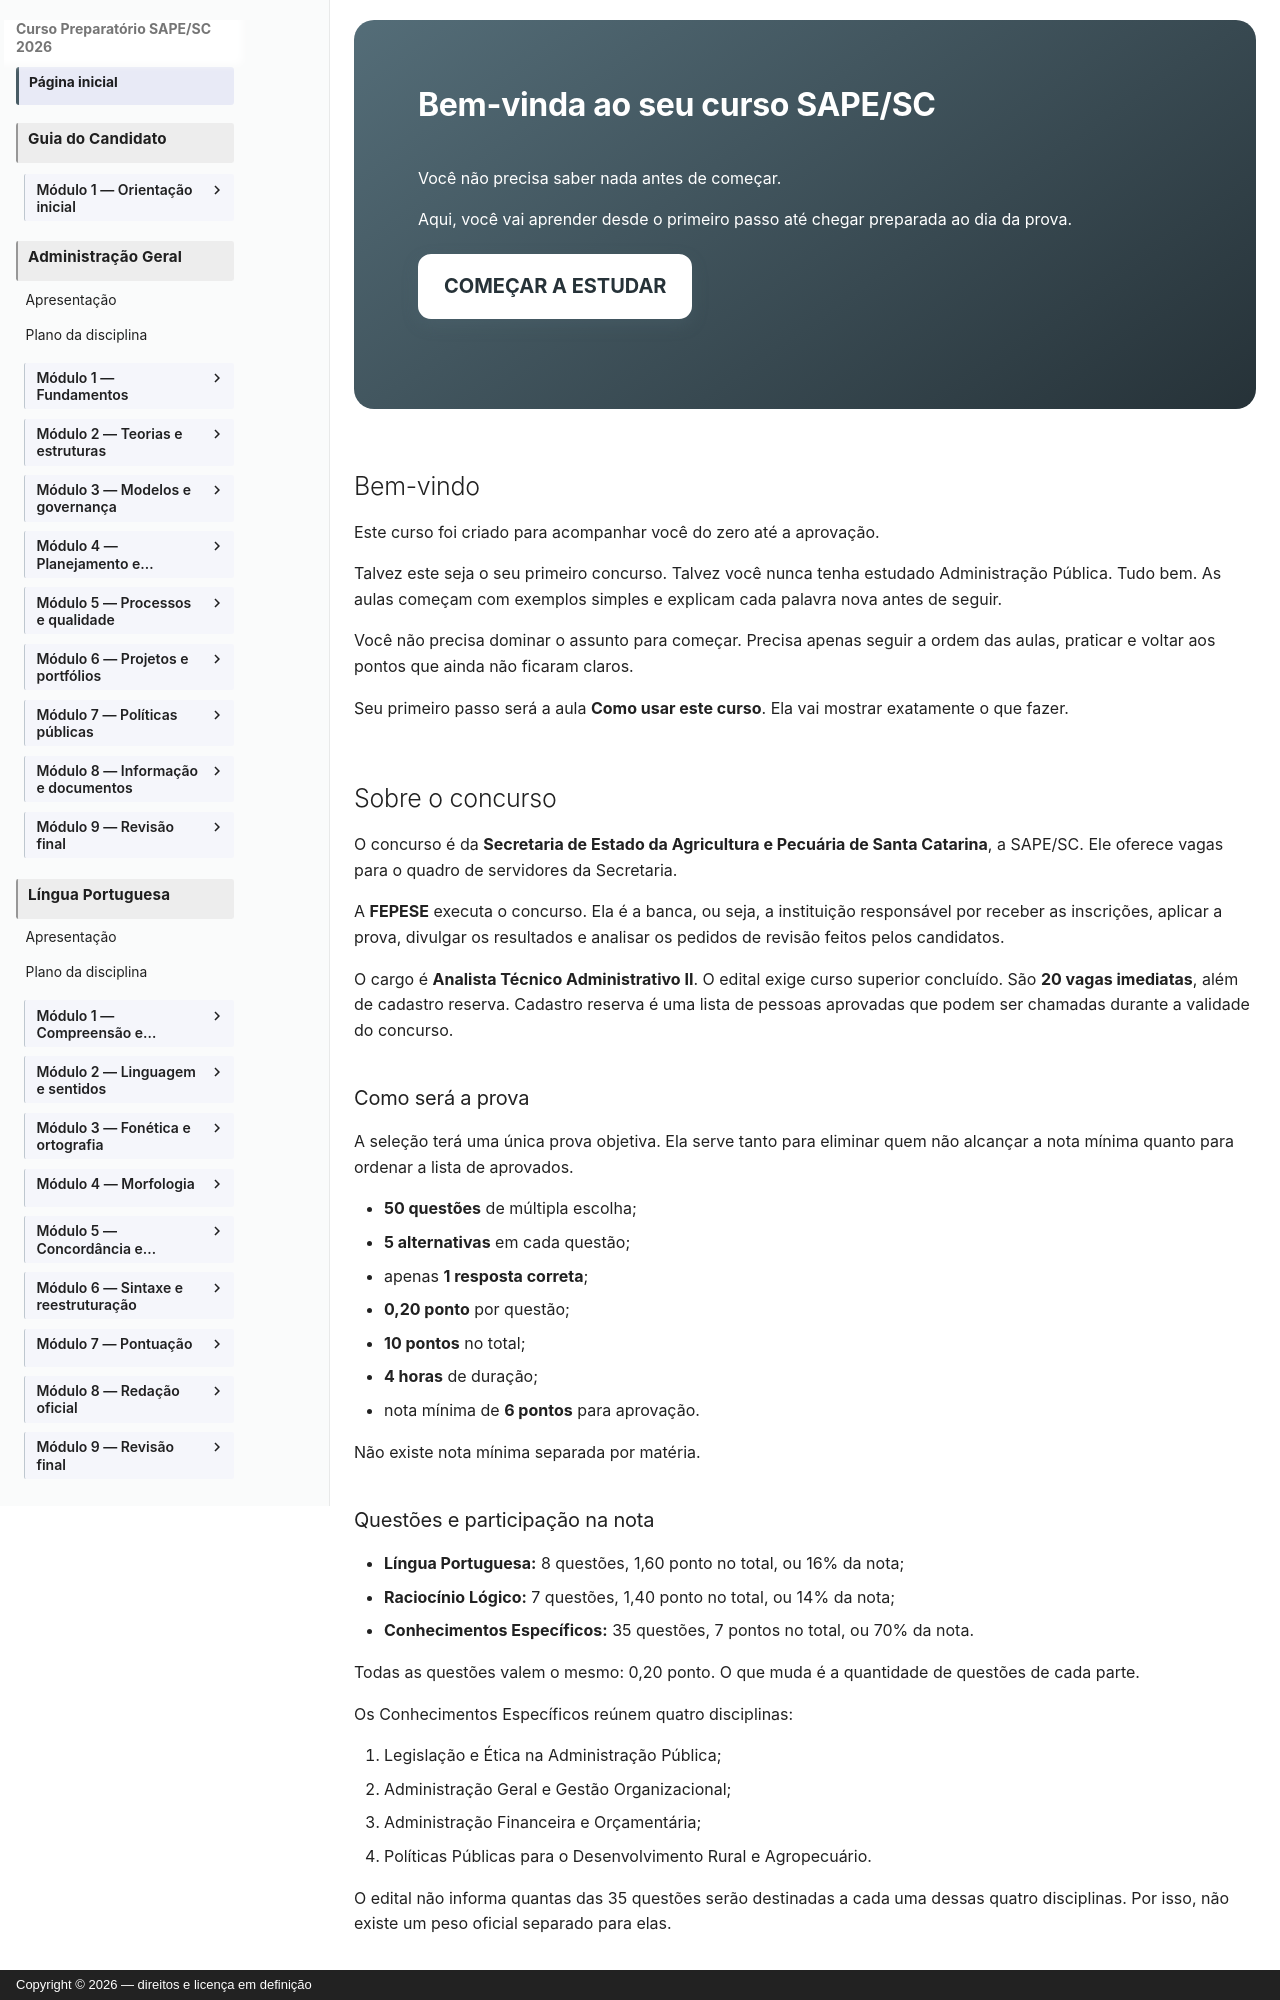

repository: vmedinax/curso-sape-sc-2026 · page: index.html · generator: mkdocs · copyright: Copyright © 2026 — direitos e licença em definição

<div class="course-hero" markdown>

# Bem-vinda ao seu curso SAPE/SC

Você não precisa saber nada antes de começar.

Aqui, você vai aprender desde o primeiro passo até chegar preparada ao dia da prova.

[COMEÇAR A ESTUDAR](00-guia-do-candidato/01-como-usar-este-curso.md){ .md-button .md-button--primary .course-start-button }

</div>

## Bem-vindo

Este curso foi criado para acompanhar você do zero até a aprovação.

Talvez este seja o seu primeiro concurso. Talvez você nunca tenha estudado Administração Pública. Tudo bem. As aulas começam com exemplos simples e explicam cada palavra nova antes de seguir.

Você não precisa dominar o assunto para começar. Precisa apenas seguir a ordem das aulas, praticar e voltar aos pontos que ainda não ficaram claros.

Seu primeiro passo será a aula **Como usar este curso**. Ela vai mostrar exatamente o que fazer.

## Sobre o concurso

O concurso é da **Secretaria de Estado da Agricultura e Pecuária de Santa Catarina**, a SAPE/SC. Ele oferece vagas para o quadro de servidores da Secretaria.

A **FEPESE** executa o concurso. Ela é a banca, ou seja, a instituição responsável por receber as inscrições, aplicar a prova, divulgar os resultados e analisar os pedidos de revisão feitos pelos candidatos.

O cargo é **Analista Técnico Administrativo II**. O edital exige curso superior concluído. São **20 vagas imediatas**, além de cadastro reserva. Cadastro reserva é uma lista de pessoas aprovadas que podem ser chamadas durante a validade do concurso.

### Como será a prova

A seleção terá uma única prova objetiva. Ela serve tanto para eliminar quem não alcançar a nota mínima quanto para ordenar a lista de aprovados.

- **50 questões** de múltipla escolha;
- **5 alternativas** em cada questão;
- apenas **1 resposta correta**;
- **0,20 ponto** por questão;
- **10 pontos** no total;
- **4 horas** de duração;
- nota mínima de **6 pontos** para aprovação.

Não existe nota mínima separada por matéria.

### Questões e participação na nota

- **Língua Portuguesa:** 8 questões, 1,60 ponto no total, ou 16% da nota;
- **Raciocínio Lógico:** 7 questões, 1,40 ponto no total, ou 14% da nota;
- **Conhecimentos Específicos:** 35 questões, 7 pontos no total, ou 70% da nota.

Todas as questões valem o mesmo: 0,20 ponto. O que muda é a quantidade de questões de cada parte.

Os Conhecimentos Específicos reúnem quatro disciplinas:

1. Legislação e Ética na Administração Pública;
2. Administração Geral e Gestão Organizacional;
3. Administração Financeira e Orçamentária;
4. Políticas Públicas para o Desenvolvimento Rural e Agropecuário.

O edital não informa quantas das 35 questões serão destinadas a cada uma dessas quatro disciplinas. Por isso, não existe um peso oficial separado para elas.
